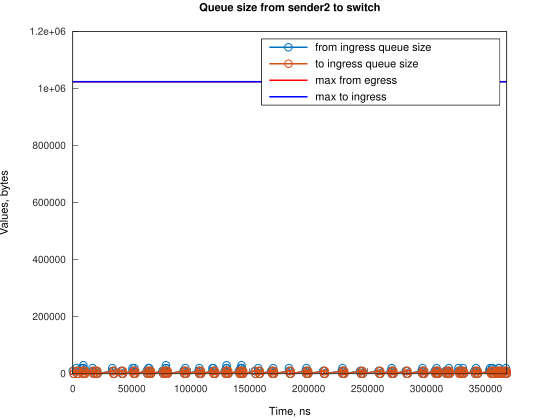

Source data for this figure (header and first rows):
Time, from_ingress_queue_size, to_ingress_queue_size
0, 10000, nan
745.1, 0, 10000
747.1, 0, 0
2984, 10000, 0
2985, 20000, 0
3729, 10000, 10000
3731, 10000, 0
4474, 0, 10000
4476, 0, 0
7455, 10000, 0
7456, 20000, 0
8200, 10000, 10000
8202, 10000, 0
8943, 20000, 0
8944, 30000, 0
8945, 20000, 10000
8946, 20000, 0
9690, 10000, 10000
9692, 10000, 0
10435, 0, 10000
10436, 0, 0
16676, 10000, 0
16677, 20000, 0
17421, 10000, 0
18166, 0, 0
19377, 10000, 0
20122, 10000, 10000
20125, 10000, 0
20867, 0, 10000
20869, 0, 0
33533, 10000, 0
33534, 20000, 0
34278, 10000, 10000
34281, 10000, 0
35023, 0, 10000
35025, 0, 0
40981, 10000, 0
41726, 10000, 10000
41729, 10000, 0
42472, 0, 10000
42475, 0, 0
50668, 10000, 0
50669, 20000, 0
51413, 10000, 10000
51415, 10000, 0
52156, 20000, 0
52158, 10000, 10000
52159, 10000, 0
52903, 0, 10000
52905, 0, 0
62589, 10000, 0
63334, 0, 10000
63336, 0, 0
64077, 10000, 0
64078, 20000, 0
64822, 10000, 10000
64824, 20000, 10000
64827, 20000, 0
65567, 10000, 10000
65570, 10000, 0
... 229 more rows
